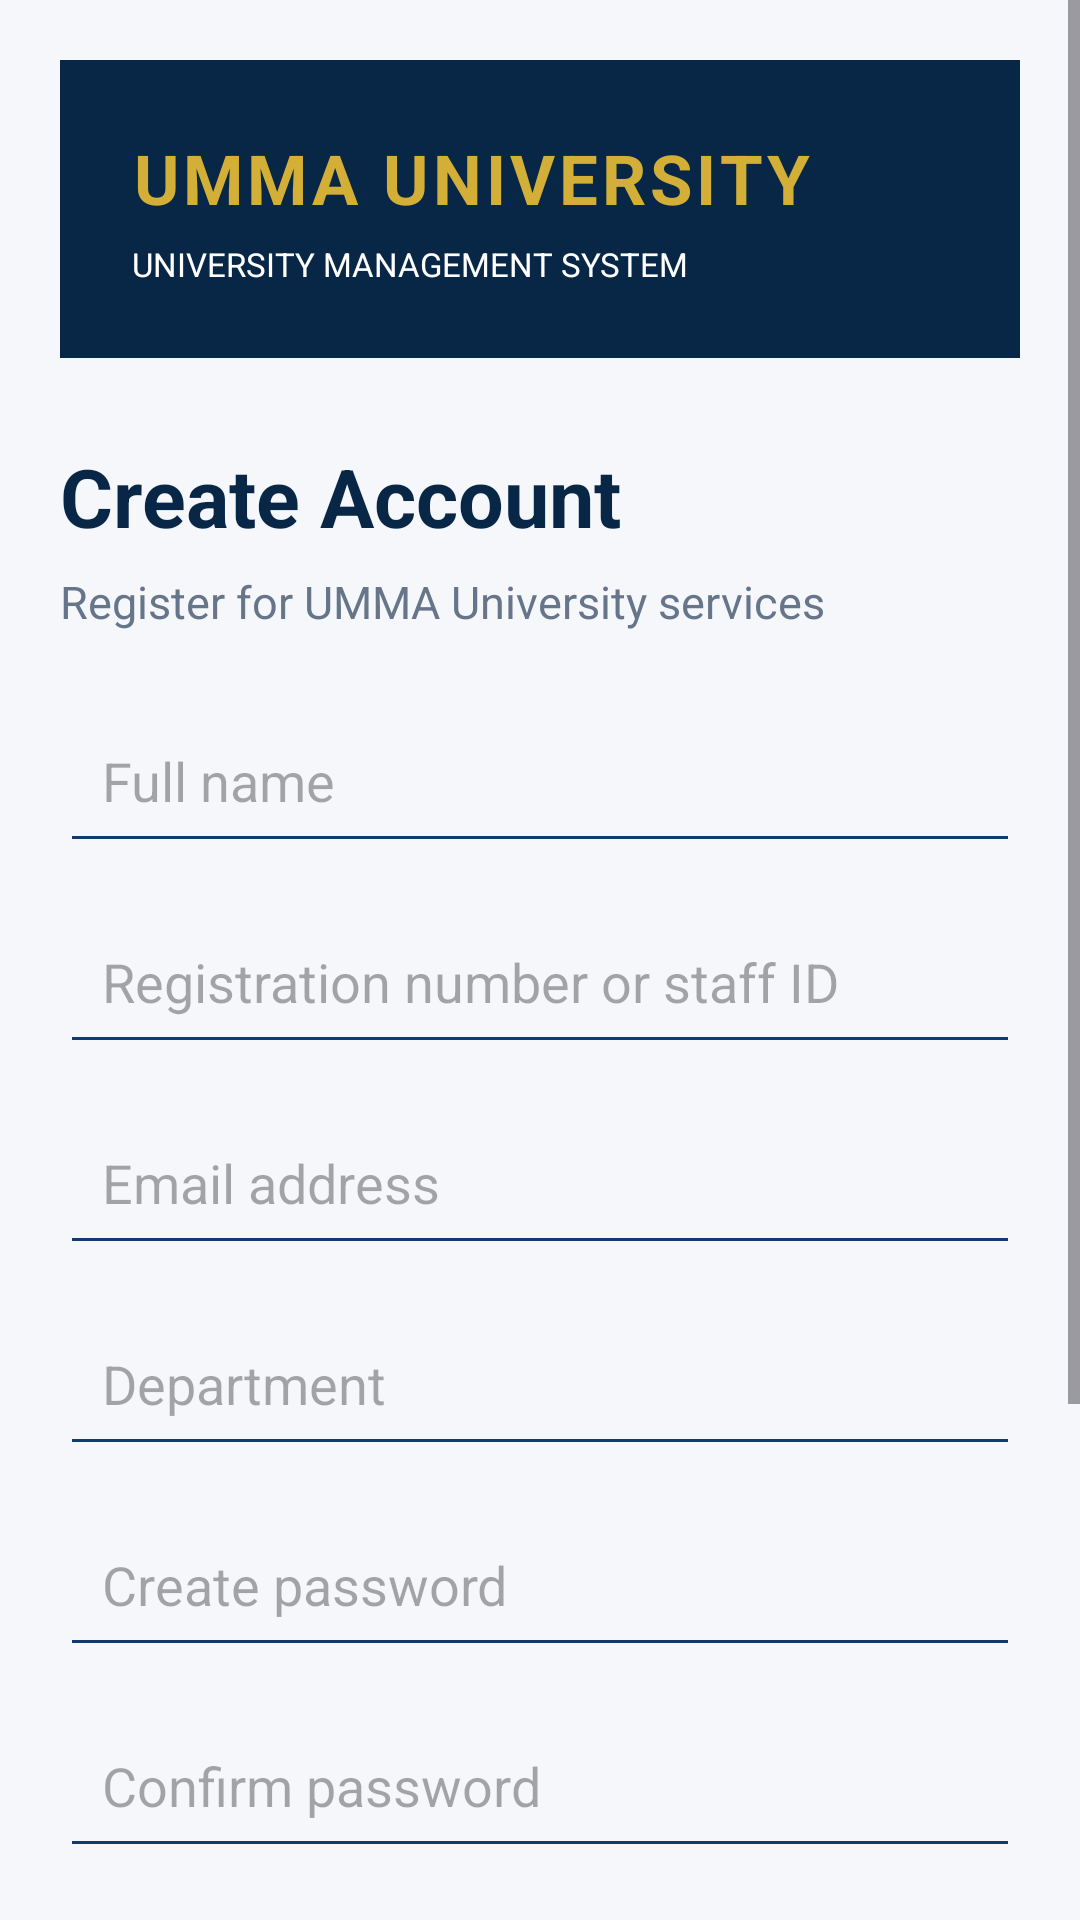

Android layout source for this screen:
<!-- AndroidManifest.xml: application theme Theme.UMMAUNIVERSITYAPP -->
<!-- res/layout/activity_register.xml -->
<?xml version="1.0" encoding="utf-8"?>
<ScrollView xmlns:android="http://schemas.android.com/apk/res/android"
    android:layout_width="match_parent"
    android:layout_height="match_parent"
    android:fillViewport="true"
    android:background="@color/umma_background">

    <LinearLayout
        android:layout_width="match_parent"
        android:layout_height="wrap_content"
        android:orientation="vertical"
        android:padding="20dp">

        
        <LinearLayout
            android:layout_width="match_parent"
            android:layout_height="wrap_content"
            android:orientation="vertical"
            android:padding="24dp"
            android:background="@color/umma_dark_blue">

            <TextView
                android:layout_width="match_parent"
                android:layout_height="wrap_content"
                android:text="UMMA UNIVERSITY"
                android:textColor="@color/umma_gold"
                android:textSize="23sp"
                android:textStyle="bold"
                android:letterSpacing="0.06" />

            <TextView
                android:layout_width="match_parent"
                android:layout_height="wrap_content"
                android:layout_marginTop="6dp"
                android:text="UNIVERSITY MANAGEMENT SYSTEM"
                android:textColor="@color/umma_white"
                android:textSize="11sp" />

        </LinearLayout>

        
        <TextView
            android:layout_width="match_parent"
            android:layout_height="wrap_content"
            android:layout_marginTop="28dp"
            android:text="Create Account"
            android:textColor="@color/umma_dark_blue"
            android:textSize="27sp"
            android:textStyle="bold" />

        <TextView
            android:layout_width="match_parent"
            android:layout_height="wrap_content"
            android:layout_marginTop="7dp"
            android:layout_marginBottom="22dp"
            android:text="Register for UMMA University services"
            android:textColor="@color/umma_secondary_text"
            android:textSize="15sp" />

        
        <EditText
            android:id="@+id/etFullName"
            android:layout_width="match_parent"
            android:layout_height="55dp"
            android:hint="Full name"
            android:inputType="textPersonName"
            android:singleLine="true"
            android:padding="14dp"
            android:backgroundTint="@color/umma_blue"
            android:layout_marginBottom="12dp" />

        
        <EditText
            android:id="@+id/etRegNumber"
            android:layout_width="match_parent"
            android:layout_height="55dp"
            android:hint="Registration number or staff ID"
            android:inputType="text"
            android:singleLine="true"
            android:padding="14dp"
            android:backgroundTint="@color/umma_blue"
            android:layout_marginBottom="12dp" />

        
        <EditText
            android:id="@+id/etEmail"
            android:layout_width="match_parent"
            android:layout_height="55dp"
            android:hint="Email address"
            android:inputType="textEmailAddress"
            android:singleLine="true"
            android:padding="14dp"
            android:backgroundTint="@color/umma_blue"
            android:layout_marginBottom="12dp" />

        
        <EditText
            android:id="@+id/etDepartment"
            android:layout_width="match_parent"
            android:layout_height="55dp"
            android:hint="Department"
            android:inputType="textCapWords"
            android:singleLine="true"
            android:padding="14dp"
            android:backgroundTint="@color/umma_blue"
            android:layout_marginBottom="12dp" />

        
        <EditText
            android:id="@+id/etNewPassword"
            android:layout_width="match_parent"
            android:layout_height="55dp"
            android:hint="Create password"
            android:inputType="textPassword"
            android:singleLine="true"
            android:padding="14dp"
            android:backgroundTint="@color/umma_blue"
            android:layout_marginBottom="12dp" />

        
        <EditText
            android:id="@+id/etConfirmPassword"
            android:layout_width="match_parent"
            android:layout_height="55dp"
            android:hint="Confirm password"
            android:inputType="textPassword"
            android:singleLine="true"
            android:padding="14dp"
            android:backgroundTint="@color/umma_blue"
            android:layout_marginBottom="16dp" />

        
        <TextView
            android:layout_width="match_parent"
            android:layout_height="wrap_content"
            android:text="Select Account Role"
            android:textColor="@color/umma_text"
            android:textStyle="bold"
            android:textSize="14sp"
            android:layout_marginBottom="6dp" />

        <Spinner
            android:id="@+id/spinnerRegisterRole"
            android:layout_width="match_parent"
            android:layout_height="55dp"
            android:entries="@array/user_roles"
            android:backgroundTint="@color/umma_blue"
            android:layout_marginBottom="24dp" />

        
        <Button
            android:id="@+id/btnRegister"
            android:layout_width="match_parent"
            android:layout_height="56dp"
            android:text="CREATE ACCOUNT"
            android:textColor="@color/umma_white"
            android:textStyle="bold"
            android:backgroundTint="@color/umma_dark_blue" />

        <TextView
            android:layout_width="match_parent"
            android:layout_height="wrap_content"
            android:gravity="center"
            android:layout_marginTop="24dp"
            android:layout_marginBottom="16dp"
            android:text="© 2026 UMMA UNIVERSITY"
            android:textColor="@color/umma_secondary_text"
            android:textSize="12sp" />

    </LinearLayout>

</ScrollView>
<!-- resources referenced by this layout -->
<resources>
  <string-array name="user_roles">
          <item>Student</item>
          <item>Lecturer</item>
          <item>Administrator</item>
          <item>Support Staff</item>
      </string-array>
  <color name="umma_background">#F5F7FA</color>
  <color name="umma_blue">#123B6D</color>
  <color name="umma_dark_blue">#082747</color>
  <color name="umma_gold">#D4AF37</color>
  <color name="umma_secondary_text">#66758A</color>
  <color name="umma_text">#172B45</color>
  <color name="umma_white">#FFFFFF</color>
  <style name="Theme.UMMAUNIVERSITYAPP" parent="Base.Theme.UMMAUNIVERSITYAPP" />
  <style name="Base.Theme.UMMAUNIVERSITYAPP" parent="Theme.Material3.DayNight.NoActionBar">
  
          
          <item name="colorPrimary">@color/umma_blue</item>
          <item name="colorOnPrimary">@color/umma_white</item>
  
          <item name="colorSecondary">@color/umma_gold</item>
          <item name="colorOnSecondary">@color/umma_dark_blue</item>
  
          
          <item name="android:colorBackground">@color/umma_background</item>
          <item name="colorSurface">@color/umma_white</item>
          <item name="colorOnSurface">@color/umma_text</item>
  
          
          <item name="android:statusBarColor">@color/umma_dark_blue</item>
          <item name="android:navigationBarColor">@color/umma_dark_blue</item>
  
          
          <item name="android:windowLightStatusBar">false</item>
  
      </style>
</resources>
